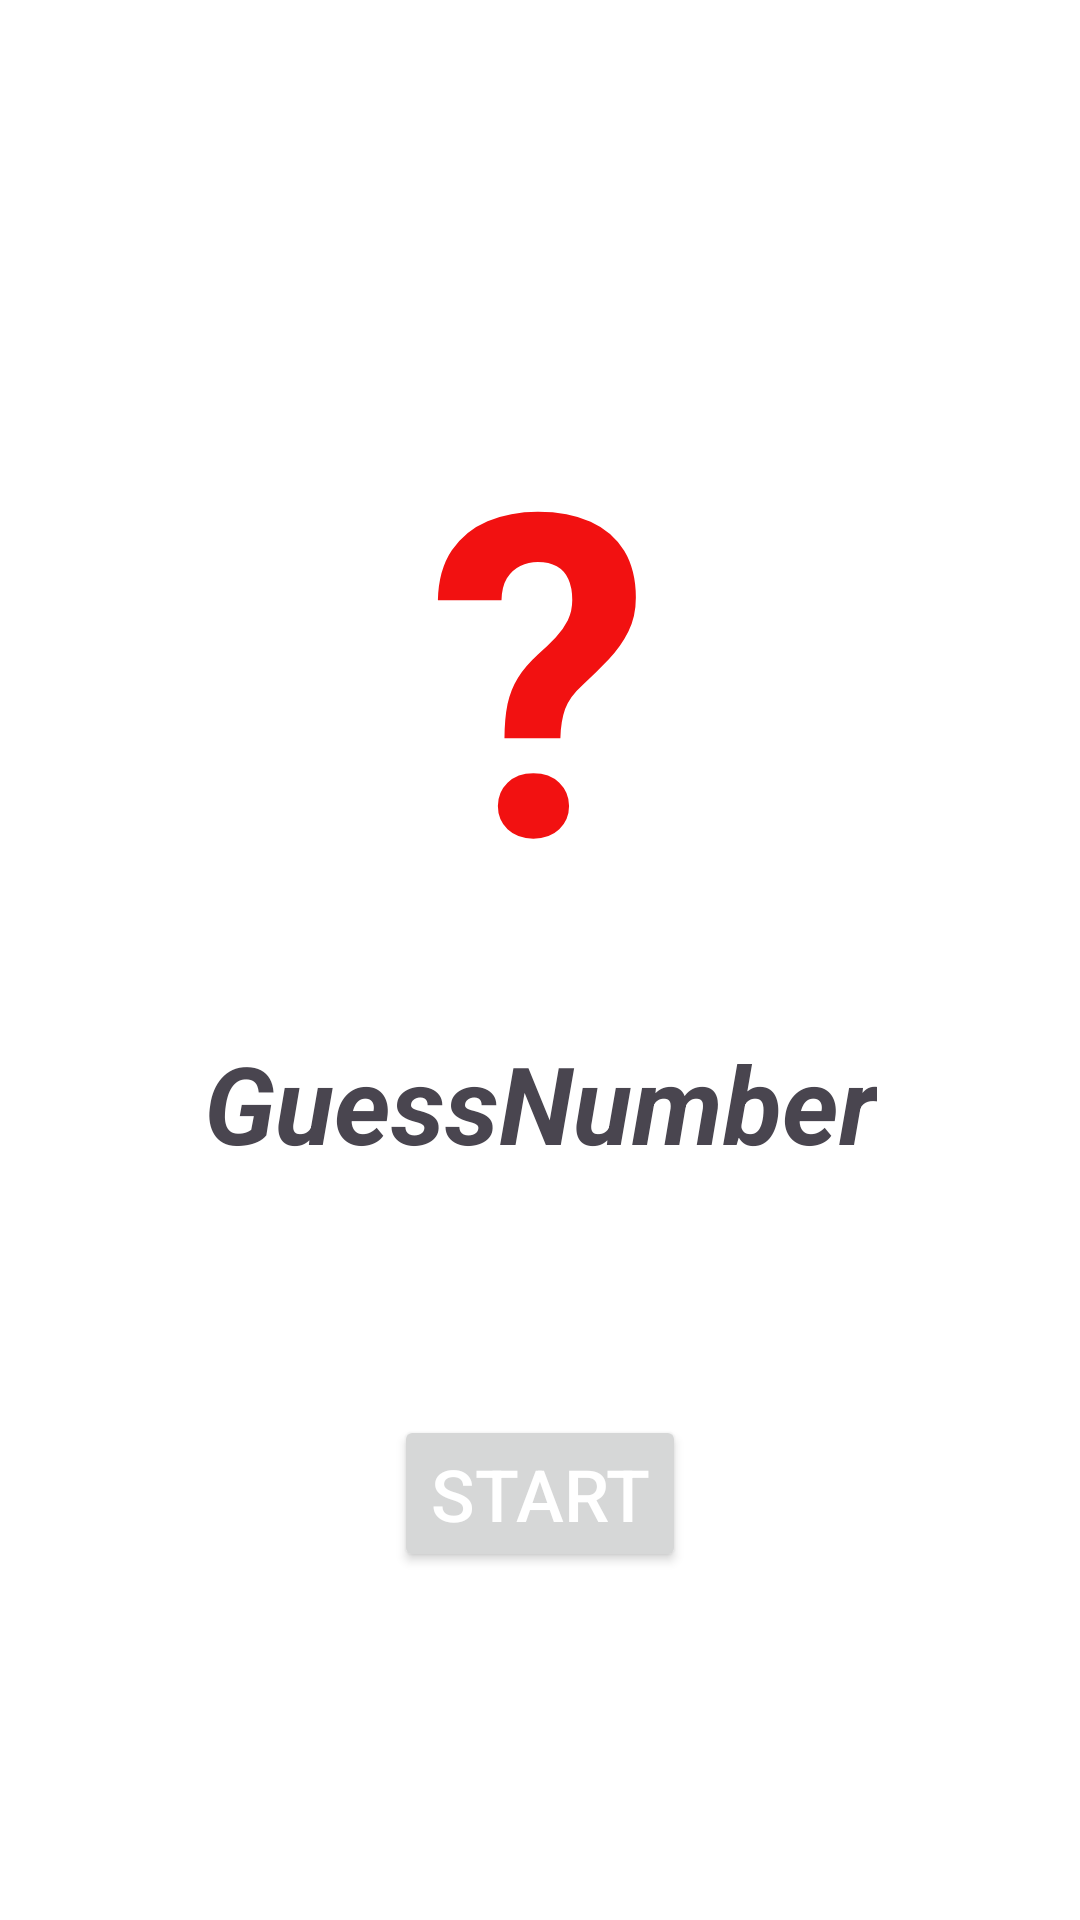

Produce the Android XML layout that renders to this screen, including the resource entries it uses.
<!-- AndroidManifest.xml: application theme Theme.GuessNumber -->
<!-- res/layout/fragment_start.xml -->
<?xml version="1.0" encoding="utf-8"?>
<androidx.constraintlayout.widget.ConstraintLayout xmlns:android="http://schemas.android.com/apk/res/android"
    xmlns:app="http://schemas.android.com/apk/res-auto"
    xmlns:tools="http://schemas.android.com/tools"
    android:layout_width="match_parent"
    android:layout_height="match_parent"
    tools:context=".fragments.startScreen.StartFragment">

    <TextView
        android:id="@+id/text_question"
        android:layout_width="wrap_content"
        android:layout_height="wrap_content"
        android:layout_marginTop="120dp"
        android:text="?"
        android:textColor="@color/red"
        android:textSize="150sp"
        android:textStyle="bold"
        app:layout_constraintEnd_toEndOf="parent"
        app:layout_constraintStart_toStartOf="parent"
        app:layout_constraintTop_toTopOf="parent" />

    <TextView
        android:id="@+id/text_guess_number"
        android:layout_width="wrap_content"
        android:layout_height="wrap_content"
        android:layout_marginTop="24dp"
        android:text="@string/app_name"
        android:textSize="36sp"
        android:textStyle="italic|bold"
        app:layout_constraintEnd_toEndOf="parent"
        app:layout_constraintStart_toStartOf="parent"
        app:layout_constraintTop_toBottomOf="@id/text_question" />

    <Button
        android:id="@+id/button_start_game"
        android:layout_width="wrap_content"
        android:layout_height="wrap_content"
        android:layout_marginTop="80dp"
        android:text="@string/start"
        android:textColor="@android:color/white"
        android:textSize="24sp"
        app:layout_constraintEnd_toEndOf="parent"
        app:layout_constraintStart_toStartOf="parent"
        app:layout_constraintTop_toBottomOf="@id/text_guess_number" />


</androidx.constraintlayout.widget.ConstraintLayout>
<!-- resources referenced by this layout -->
<resources>
  <color name="red">#f21111</color>
  <string name="app_name">GuessNumber</string>
  <string name="start">START</string>
  <style name="Theme.GuessNumber" parent="Base.Theme.GuessNumber" />
  <style name="Base.Theme.GuessNumber" parent="Theme.Material3.Light.NoActionBar">
          <item name="colorPrimary">@color/blue</item>
          
          
          <item name="android:windowBackground">@color/light_gray</item>
          <item name="android:colorBackground">@color/light_gray</item>
          <item name="android:statusBarColor">@android:color/transparent</item>
          <item name="android:windowLightStatusBar">true</item>
      </style>
  <color name="blue">#0d18a8</color>
</resources>
